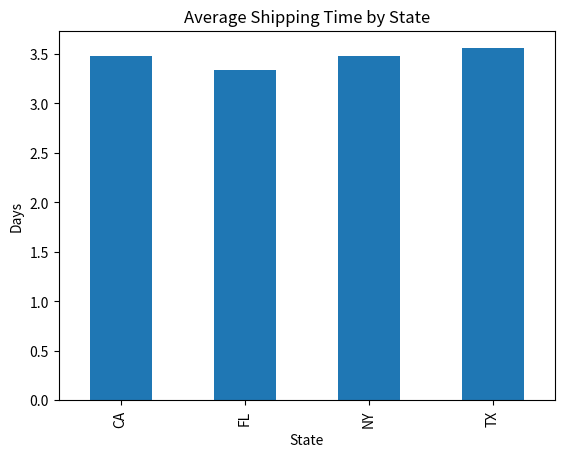

Recreate this plot in Python. (Note: this script raises an exception after producing the figure.)
import pandas as pd
import numpy as np

n = 500

df = pd.DataFrame({
    "Order Date": pd.date_range(start="2023-01-01", periods=n),
})

df["Ship Date"] = df["Order Date"] + pd.to_timedelta(np.random.randint(1, 7, n), unit='D')

df["State"] = np.random.choice(["CA", "TX", "NY", "FL"], n)
df["Region"] = np.random.choice(["West", "South", "East"], n)
df["Ship Mode"] = np.random.choice(["Standard", "Express"], n)
df["Factory"] = np.random.choice(["Factory A", "Factory B"], n)

print(df.head())
df["Lead Time"] = (df["Ship Date"] - df["Order Date"]).dt.days

print(df.head())
print(df.groupby("State")["Lead Time"].mean())
import matplotlib.pyplot as plt

df.groupby("State")["Lead Time"].mean().plot(kind="bar")

plt.title("Average Shipping Time by State")
plt.xlabel("State")
plt.ylabel("Days")

plt.show()
df.to_csv("final_data.csv", index=False)
df.to_excel("final_data.xlsx", index=False)
print("Excel file saved")
